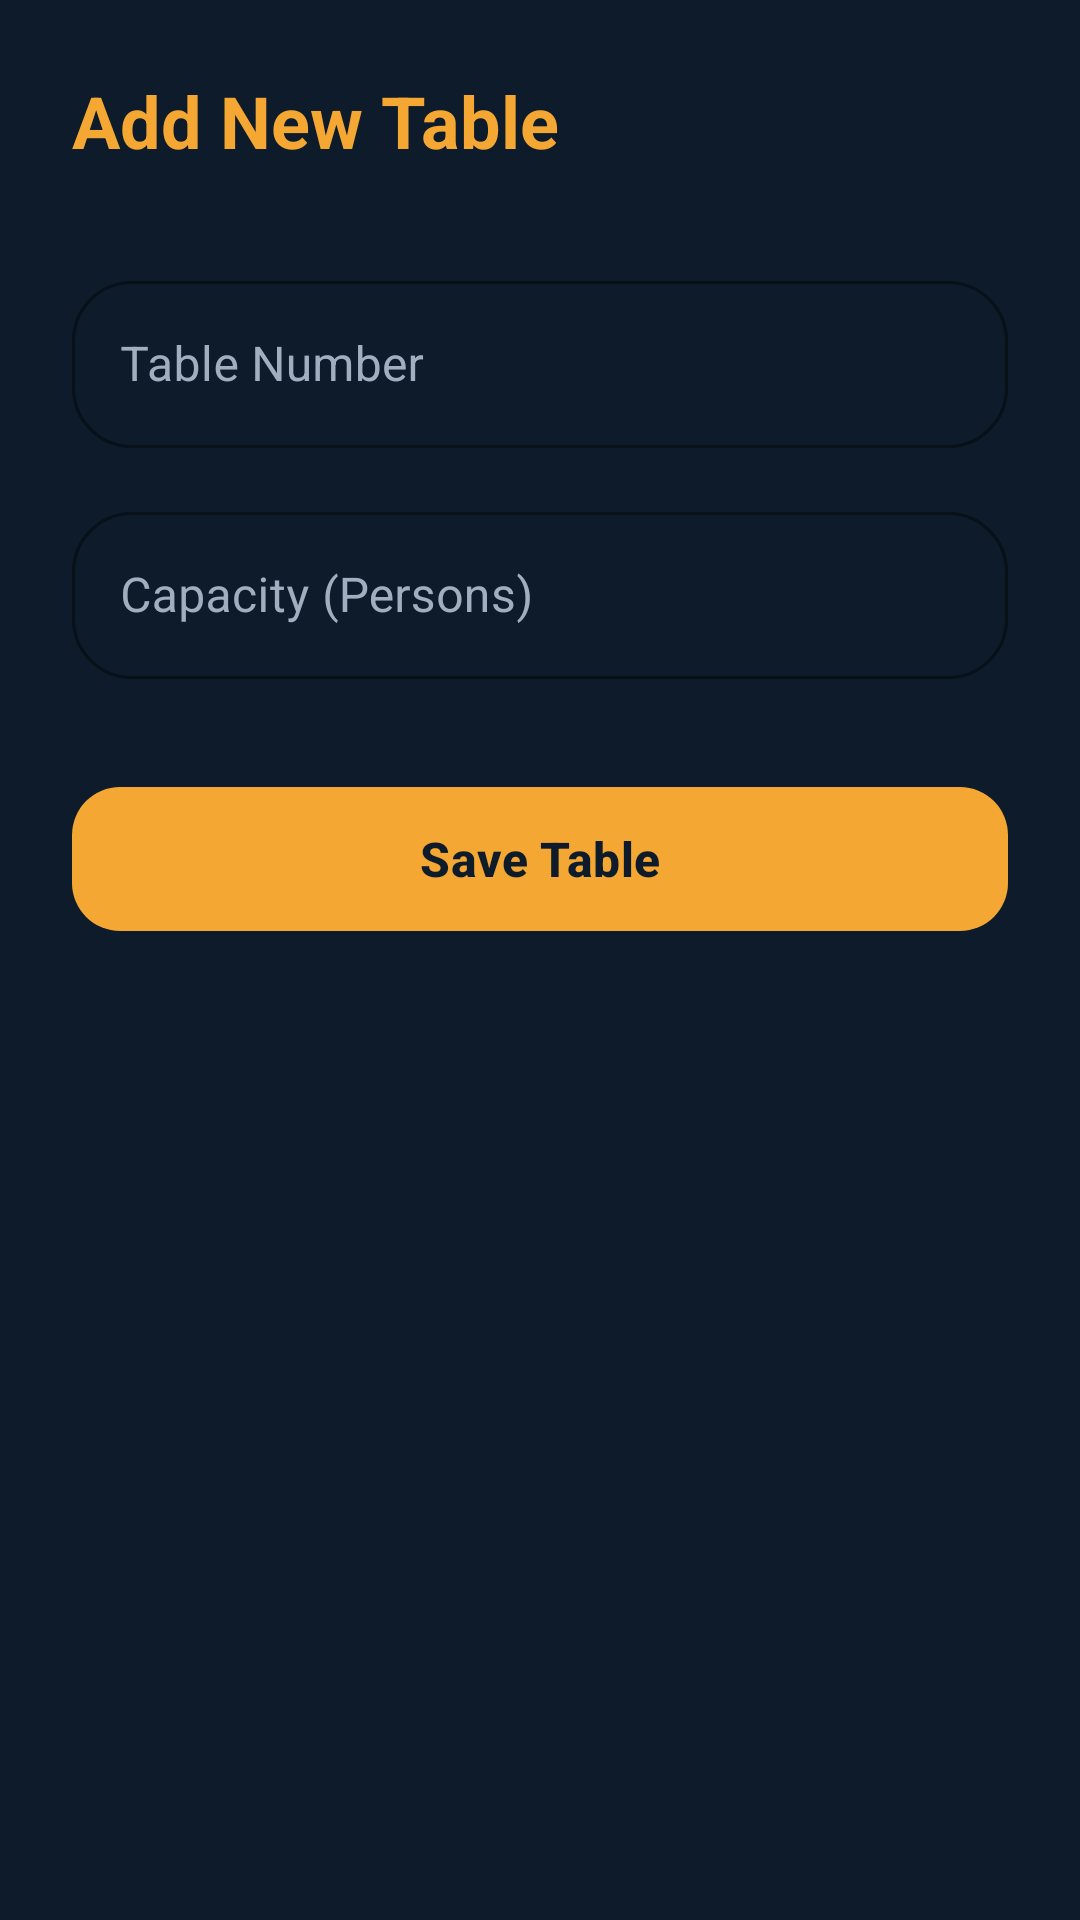

Layout XML and referenced resources for this Android screen:
<!-- AndroidManifest.xml: application theme Theme.RestaurantApp -->
<!-- res/layout/activity_add_table.xml -->
<?xml version="1.0" encoding="utf-8"?>
<androidx.constraintlayout.widget.ConstraintLayout xmlns:android="http://schemas.android.com/apk/res/android"
    xmlns:app="http://schemas.android.com/apk/res-auto"
    android:layout_width="match_parent"
    android:layout_height="match_parent"
    android:background="#0D1B2A"
    android:padding="24dp">

    <TextView
        android:id="@+id/tvAddTableTitle"
        android:layout_width="wrap_content"
        android:layout_height="wrap_content"
        android:text="Add New Table"
        android:textColor="#F4A732"
        android:textSize="24sp"
        android:textStyle="bold"
        app:layout_constraintStart_toStartOf="parent"
        app:layout_constraintTop_toTopOf="parent" />

    <com.google.android.material.textfield.TextInputLayout
        android:id="@+id/tilTableNumber"
        style="@style/Widget.MaterialComponents.TextInputLayout.OutlinedBox"
        android:layout_width="match_parent"
        android:layout_height="wrap_content"
        android:layout_marginTop="32dp"
        android:hint="Table Number"
        android:textColorHint="#A0AEC0"
        app:boxStrokeColor="#F4A732"
        app:hintTextColor="#F4A732"
        app:layout_constraintTop_toBottomOf="@id/tvAddTableTitle">

        <com.google.android.material.textfield.TextInputEditText
            android:id="@+id/etTableNumber"
            android:layout_width="match_parent"
            android:layout_height="wrap_content"
            android:inputType="number"
            android:textColor="#F5F5F5" />
    </com.google.android.material.textfield.TextInputLayout>

    <com.google.android.material.textfield.TextInputLayout
        android:id="@+id/tilCapacity"
        style="@style/Widget.MaterialComponents.TextInputLayout.OutlinedBox"
        android:layout_width="match_parent"
        android:layout_height="wrap_content"
        android:layout_marginTop="16dp"
        android:hint="Capacity (Persons)"
        android:textColorHint="#A0AEC0"
        app:boxStrokeColor="#F4A732"
        app:hintTextColor="#F4A732"
        app:layout_constraintTop_toBottomOf="@id/tilTableNumber">

        <com.google.android.material.textfield.TextInputEditText
            android:id="@+id/etCapacity"
            android:layout_width="match_parent"
            android:layout_height="wrap_content"
            android:inputType="number"
            android:textColor="#F5F5F5" />
    </com.google.android.material.textfield.TextInputLayout>

    <com.google.android.material.button.MaterialButton
        android:id="@+id/btnSaveTable"
        android:layout_width="match_parent"
        android:layout_height="56dp"
        android:layout_marginTop="32dp"
        android:text="Save Table"
        android:textAllCaps="false"
        android:textColor="#0D1B2A"
        android:textSize="16sp"
        android:textStyle="bold"
        app:backgroundTint="#F4A732"
        app:cornerRadius="16dp"
        app:layout_constraintTop_toBottomOf="@id/tilCapacity" />

</androidx.constraintlayout.widget.ConstraintLayout>
<!-- resources referenced by this layout -->
<resources>
  <style name="Theme.RestaurantApp" parent="Base.Theme.RestaurantApp" />
  <style name="Base.Theme.RestaurantApp" parent="Theme.Material3.Dark.NoActionBar">
          
          <item name="colorPrimary">@color/colorPrimary</item>
          <item name="colorOnPrimary">@color/colorOnPrimary</item>
  
          
          <item name="colorSecondary">@color/colorSecondary</item>
          <item name="colorOnSecondary">@color/white</item>
  
          
          <item name="android:colorBackground">@color/colorBackground</item>
          <item name="android:windowBackground">@color/colorBackground</item>
          <item name="colorSurface">@color/colorSurface</item>
          <item name="colorOnSurface">@color/colorOnBackground</item>
  
          
          <item name="android:textColorPrimary">@color/colorOnBackground</item>
          <item name="android:textColorSecondary">@color/colorTextSecondary</item>
          <item name="android:textColorHint">@color/colorTextSecondary</item>
  
          
          <item name="shapeAppearanceSmallComponent">@style/ShapeAppearance.RestaurantApp.Small</item>
          <item name="shapeAppearanceMediumComponent">@style/ShapeAppearance.RestaurantApp.Medium</item>
          <item name="shapeAppearanceLargeComponent">@style/ShapeAppearance.RestaurantApp.Large</item>
  
          
          <item name="bottomNavigationStyle">@style/Widget.Material3.BottomNavigationView</item>
  
          <item name="android:windowFullscreen">true</item>
          <item name="android:windowDrawsSystemBarBackgrounds">false</item>
      </style>
  <color name="colorPrimary">#F4A732</color>
  <color name="colorOnPrimary">#0D1B2A</color>
  <color name="colorSecondary">#E07B2A</color>
  <color name="white">#FFFFFFFF</color>
  <color name="colorBackground">#0D1B2A</color>
  <color name="colorSurface">#1B2A3B</color>
  <color name="colorOnBackground">#F5F5F5</color>
  <color name="colorTextSecondary">#A0AEC0</color>
  <style name="ShapeAppearance.RestaurantApp.Small" parent="ShapeAppearance.Material3.SmallComponent">
          <item name="cornerSize">20dp</item>
      </style>
  <style name="ShapeAppearance.RestaurantApp.Medium" parent="ShapeAppearance.Material3.MediumComponent">
          <item name="cornerSize">20dp</item>
      </style>
  <style name="ShapeAppearance.RestaurantApp.Large" parent="ShapeAppearance.Material3.LargeComponent">
          <item name="cornerSize">20dp</item>
      </style>
</resources>
